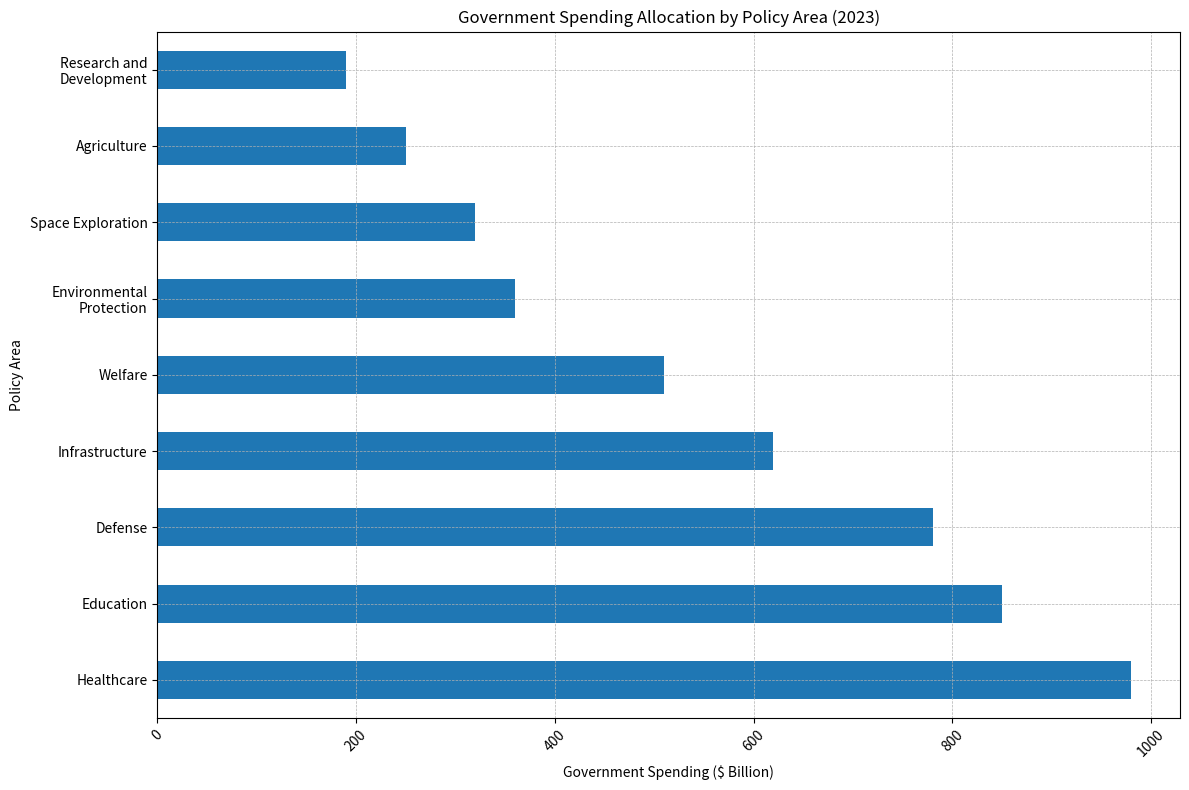

Write the Python code that produced this figure. (Note: this script raises an exception after producing the figure.)
import pandas as pd
import matplotlib.pyplot as plt

# Data setup
data_labels = ['Government Spending ($ Billion)']
line_labels = [
    'Healthcare', 'Education', 'Defense', 'Infrastructure',
    'Welfare', 'Environmental Protection', 'Space Exploration',
    'Agriculture', 'Research and Development'
]
data_values = [980, 850, 780, 620, 510, 360, 320, 250, 190]

# Create DataFrame
df = pd.DataFrame(data_values, index=line_labels, columns=data_labels)

# Create figure and add subplot
plt.figure(figsize=(12, 8))
ax = plt.subplot()

# Plot horizontal histogram
df.plot(kind='barh', legend=False, ax=ax, color=plt.cm.tab20.colors)

# Set title and labels
ax.set_title('Government Spending Allocation by Policy Area (2023)')
ax.set_xlabel('Government Spending ($ Billion)')
ax.set_ylabel('Policy Area')

# Set grid
ax.grid(zorder=0, linestyle='--', linewidth=0.5)

# Rotate the x-axis labels if they are too long
for tick in ax.get_xticklabels():
    tick.set_rotation(45)

# Enable the wrapping of the y-axis labels
ax.set_yticklabels(ax.get_yticklabels(), wrap=True)

# Improve layout
plt.tight_layout()

# Save the figure
output_path = '/cpfs01/user/liuqi/workspace/plotchart/data-300/histogram/png/64.png'
plt.savefig(output_path)

# Clear the current image state
plt.clf()
